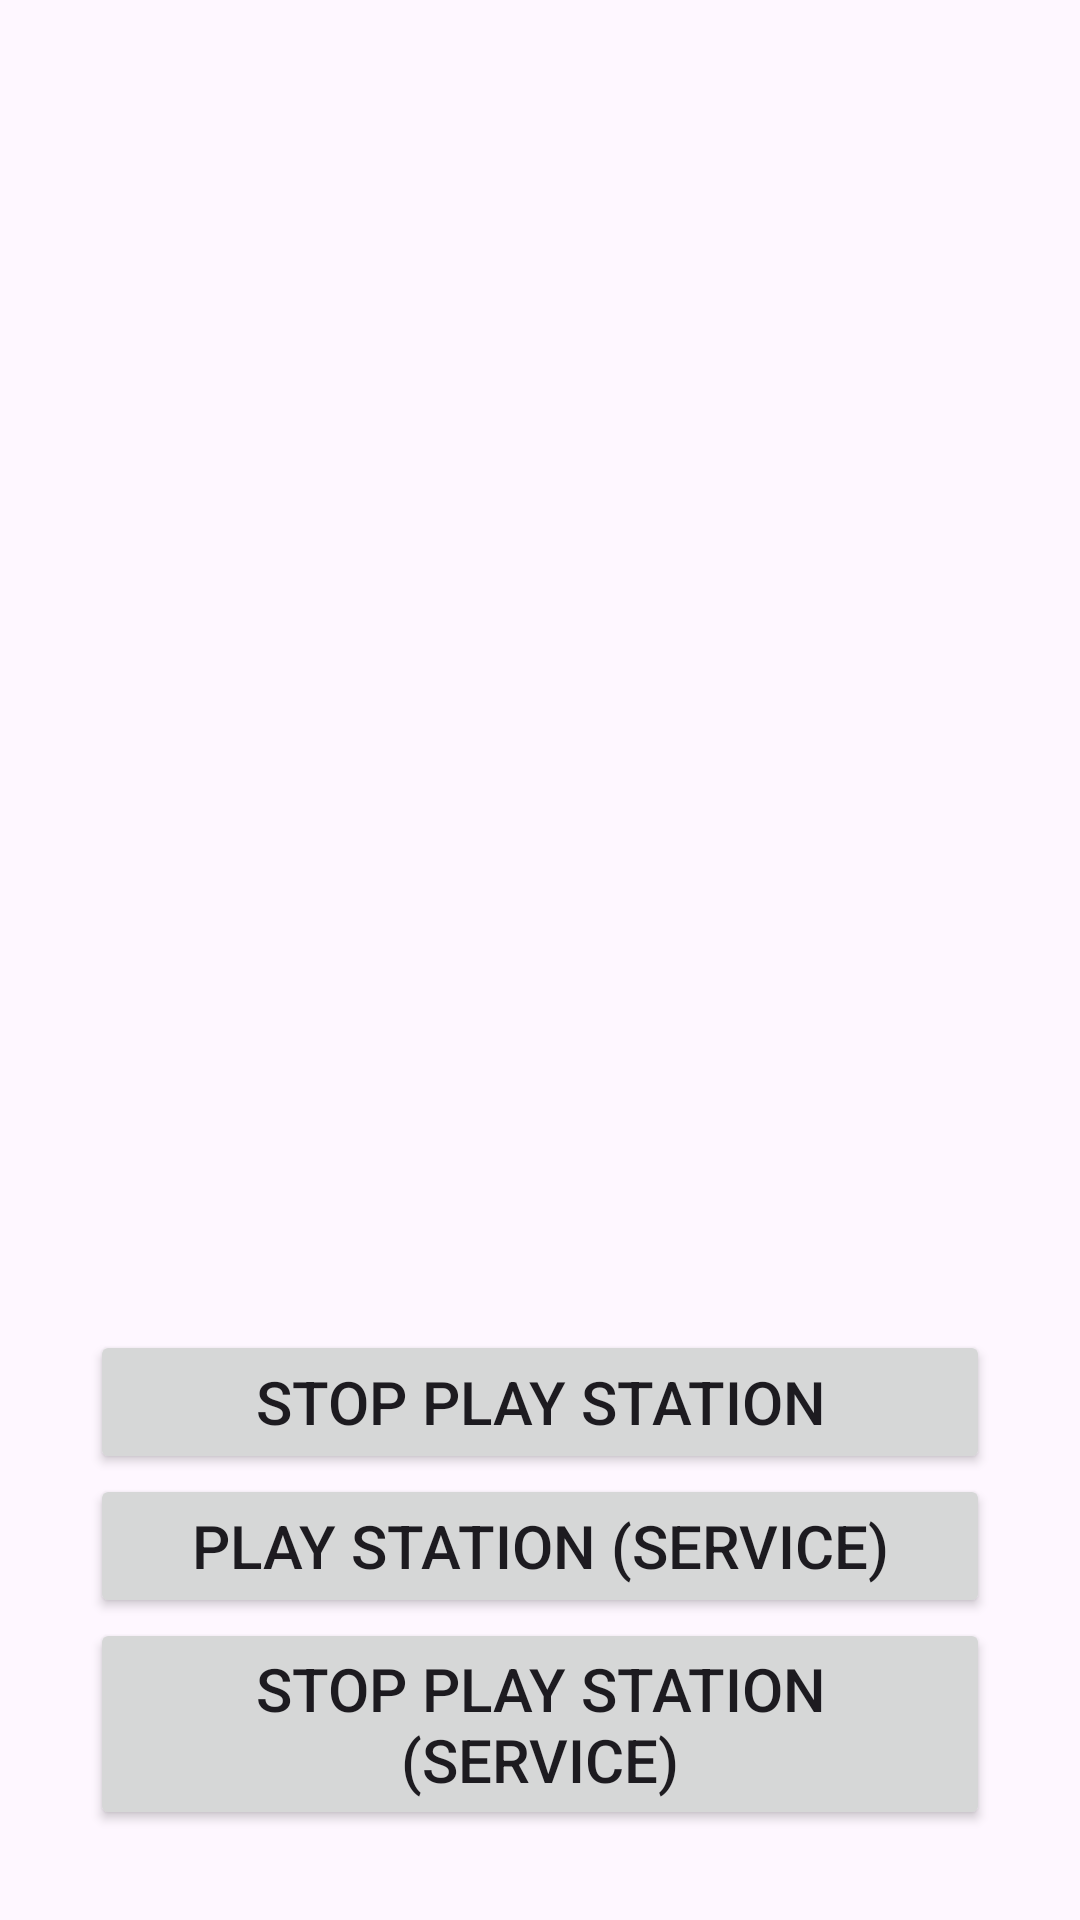

The Android layout XML behind this screen, and the referenced resources:
<!-- AndroidManifest.xml: application theme Theme.RadioStationsList -->
<!-- res/layout/activity_main.xml -->
<?xml version="1.0" encoding="utf-8"?>
<LinearLayout xmlns:android="http://schemas.android.com/apk/res/android"
    android:layout_width="match_parent"
    android:layout_height="match_parent"
    android:orientation="vertical"
    android:gravity="center_horizontal"
    android:padding="30dp">

    <TextView
        android:id="@+id/tvGenre"
        android:layout_width="wrap_content"
        android:layout_height="wrap_content"
        android:textSize="35dp" />

    <ListView
        android:id="@+id/listView"
        android:layout_width="match_parent"
        android:layout_height="0dp"
        android:layout_weight="1" />

    <Button
        android:id="@+id/stopButton"
        android:layout_width="match_parent"
        android:layout_height="wrap_content"
        android:textSize="20dp"
        android:text="Stop play station" />

    <Button
        android:id="@+id/bPlayService"
        android:layout_width="match_parent"
        android:layout_height="wrap_content"
        android:textSize="20dp"
        android:text="Play station (service)" />

    <Button
        android:id="@+id/bStopService"
        android:layout_width="match_parent"
        android:layout_height="wrap_content"
        android:textSize="20dp"
        android:text="Stop play station (service)" />

</LinearLayout>
<!-- resources referenced by this layout -->
<resources>
  <style name="Theme.RadioStationsList" parent="Base.Theme.RadioStationsList" />
  <style name="Base.Theme.RadioStationsList" parent="Theme.Material3.DayNight.NoActionBar">
          
          
      </style>
</resources>
